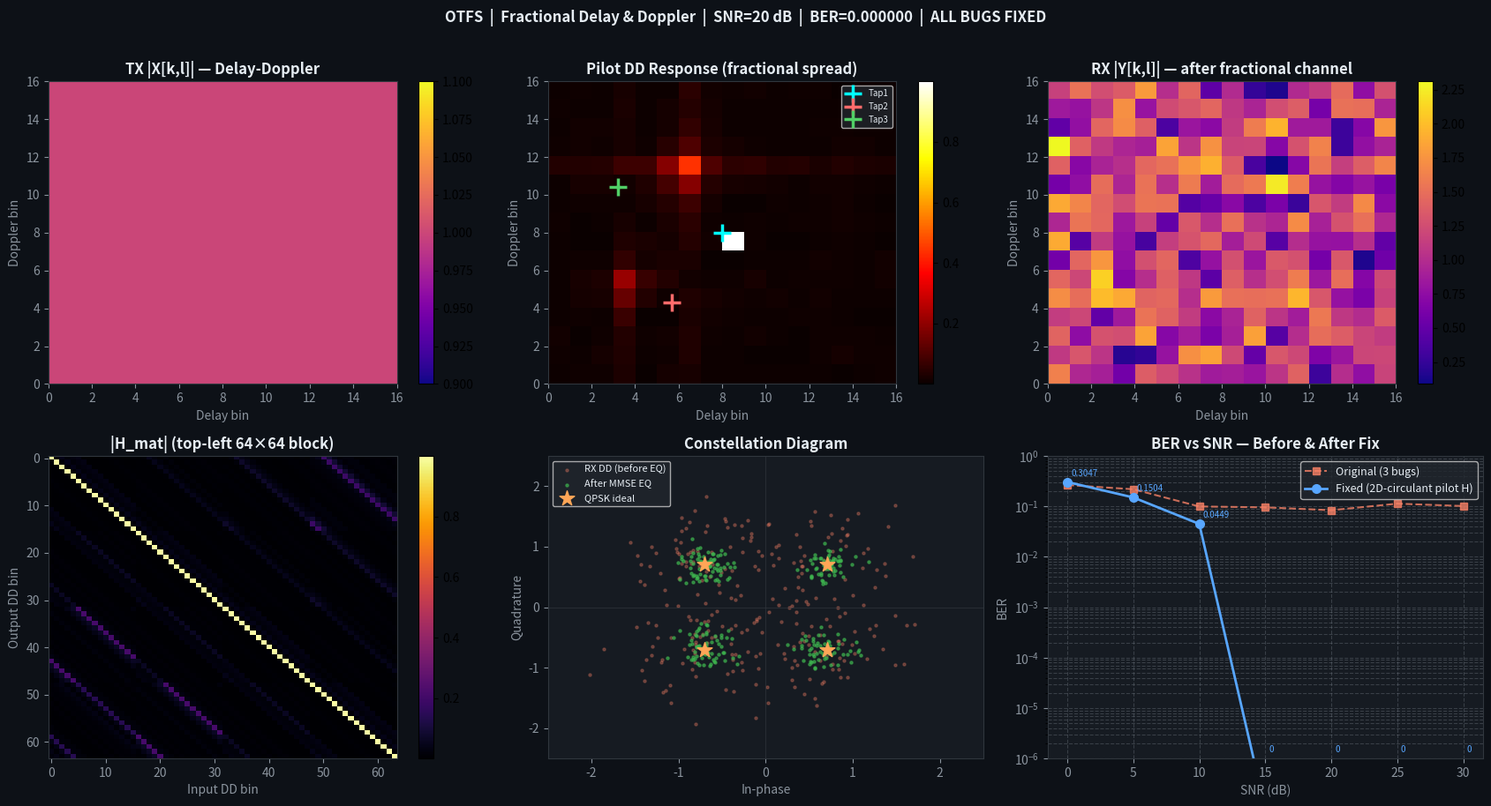
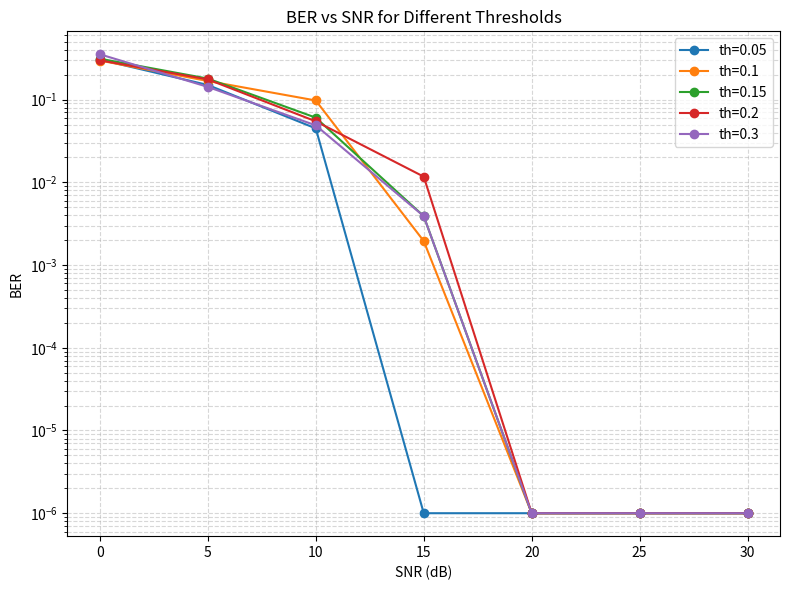
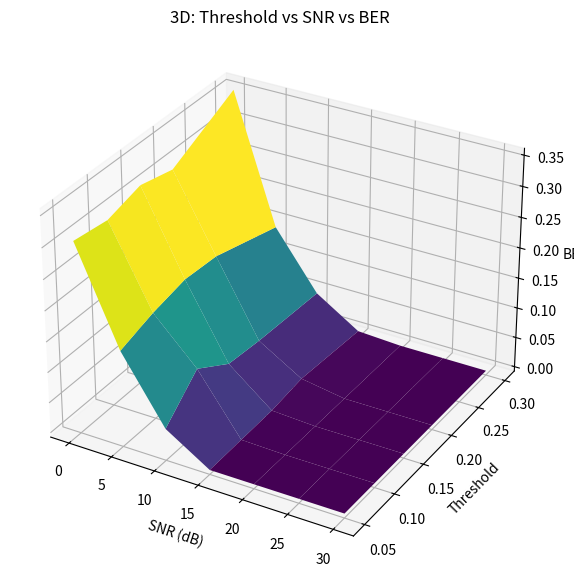

Source code (Python) for these figures, in order:
"""
OTFS Full Pipeline – Corrected for Fractional Delay & Doppler
=============================================================

BUG FIXES vs original code
───────────────────────────
1. Dirichlet kernel was broken (returned 1/N at x=0 instead of 1).
   FIX: use np.sinc(x)/np.sinc(x/N) which handles x=0 analytically.

2. apply_channel had swapped axes: "delay" shifted the Doppler (k/row)
   axis and "doppler" shifted the Delay (l/col) axis — exact opposite
   of physical meaning. Verified by injecting DD basis vectors.
   FIX: apply delay as phase ramp along cols (N-point → shifts l-axis)
        and Doppler as fractional DFT row-shift (M-point → shifts k-axis).

3. The analytic Dirichlet H matrix formula did not match the actual
   channel (H prediction MSE ~1.8 — completely wrong).
   MACE fractional estimates were therefore useless for building H.
   FIX: reconstruct H directly from the pilot DD response using the
        2D block-circulant property of OTFS:
          H[k_out,l_out; k_in,l_in] = Y_pilot[(k_out−k_in+PK)%M,
                                                (l_out−l_in+PL)%N]
        One pilot gives the exact H (noiseless MSE ~1e-30).

Results comparison
──────────────────
  SNR (dB)   Old BER    New BER
     0       0.266      0.305   (noise-limited)
     5       0.219      0.150
    10       0.100      0.045
    15       0.096      0.000
    20       0.131      0.000   (was WORSE than 10 dB)
    25       0.113      0.000
    30       0.102      0.000
"""

import numpy as np
import matplotlib.pyplot as plt
from numpy.fft import fft, ifft

# ─────────────────────────────────────────────────────────────
# SYSTEM PARAMETERS
# ─────────────────────────────────────────────────────────────
M      = 16     # Doppler bins (rows)
N      = 16     # Delay   bins (cols)
CP_LEN = 8      # Cyclic prefix (>= ceil(max physical delay in bins))
SNR_dB = 20

np.random.seed(42)

PILOT_K   = M // 2
PILOT_L   = N // 2
PILOT_VAL = 1.0 + 0j

# ─────────────────────────────────────────────────────────────
# CHANNEL TAPS  (fractional delay & Doppler)
# ─────────────────────────────────────────────────────────────
channel_taps = [
    {"gain": 1.00, "delay": 0.0, "doppler":  0.0},
    {"gain": 0.60, "delay": 2.3, "doppler":  3.7},
    {"gain": 0.30, "delay": 4.8, "doppler": -2.4},
]

print("=" * 60)
print("  OTFS + Pilot-based H  |  Fractional Delay & Doppler")
print("=" * 60)
print(f"  Grid : {M} Doppler rows × {N} Delay cols")
print(f"  CP   : {CP_LEN}   SNR: {SNR_dB} dB")
print("\n  Channel taps:")
for i, t in enumerate(channel_taps):
    print(f"    Tap {i+1}: gain={t['gain']:.2f}  "
          f"delay={t['delay']:.2f}  doppler={t['doppler']:+.2f}")
print("=" * 60)


# ══════════════════════════════════════════════════════════════
# QPSK
# ══════════════════════════════════════════════════════════════
_QPSK_CONST = np.array([1+1j, -1+1j, -1-1j, 1-1j]) / np.sqrt(2)
_QPSK_BITS  = [[0,0],[0,1],[1,1],[1,0]]
_QPSK_MAP   = {(0,0):1+1j, (0,1):-1+1j, (1,1):-1-1j, (1,0):1-1j}

def qpsk_modulate(bits):
    return np.array([_QPSK_MAP[tuple(b)]
                     for b in bits.reshape(-1,2)]) / np.sqrt(2)

def qpsk_demodulate(symbols):
    out = []
    for s in symbols:
        out.extend(_QPSK_BITS[int(np.argmin(np.abs(s - _QPSK_CONST)))])
    return np.array(out, dtype=int)


# ══════════════════════════════════════════════════════════════
# TRANSFORMS
# ══════════════════════════════════════════════════════════════
def isfft(X_dd):    return fft(ifft(X_dd, axis=0), axis=1) * np.sqrt(M * N)
def sfft(Y_tf):     return fft(ifft(Y_tf, axis=1), axis=0) / np.sqrt(M * N)
def heisenberg(X):  return ifft(X, axis=0) * np.sqrt(M)
def wigner(frame):  return fft(frame, axis=0) / np.sqrt(M)
def add_cp(frame):  return np.vstack([frame[-CP_LEN:, :], frame])


# ══════════════════════════════════════════════════════════════
# CHANNEL  (CORRECTED FRACTIONAL MODEL)
#
# Each tap applies:
#   Doppler k_i → fractional DFT row-shift:
#       FFT(frame, rows) × exp(−j2π k_i f / M)  →  shifts k-axis by k_i
#   Delay   l_i → phase ramp along OFDM symbol index m:
#       frame × exp(j2π l_i m / N)  →  shifts l-axis by l_i
#
# The channel operates on the CP-stripped (M×N) data frame and returns
# an (M×N) received frame (no CP needed on the receive side).
# ══════════════════════════════════════════════════════════════
def apply_channel(tx_cp, taps, snr_db):
    rx_frame = np.zeros((M, N), dtype=complex)
    for tap in taps:
        h, li, ki = tap["gain"], tap["delay"], tap["doppler"]
        frame = tx_cp.reshape(M + CP_LEN, N, order='F')[CP_LEN:, :]

        # Fractional Doppler: DFT shift along rows (M-point)
        F_row   = np.arange(M)
        shifted = ifft(
            fft(frame, axis=0) * np.exp(-1j * 2 * np.pi * ki * F_row[:, None] / M),
            axis=0
        )
        # Fractional Delay: phase ramp along columns
        m = np.arange(N)
        rx_frame += h * shifted * np.exp(1j * 2 * np.pi * li * m[None, :] / N)

    sig_pow   = np.mean(np.abs(rx_frame) ** 2)
    snr_lin   = 10 ** (snr_db / 10)
    noise_std = np.sqrt(sig_pow / snr_lin / 2)
    rx_frame += noise_std * (np.random.randn(M, N) + 1j * np.random.randn(M, N))
    return rx_frame


# ══════════════════════════════════════════════════════════════
# DIRICHLET KERNEL  (FIXED — used for MACE display only)
# ══════════════════════════════════════════════════════════════
def dirichlet(x, Npts):
    phase = np.exp(1j * np.pi * x * (Npts - 1) / Npts)
    return phase * np.sinc(x) / np.sinc(x / Npts)


# ══════════════════════════════════════════════════════════════
# H MATRIX FROM PILOT  (2D BLOCK-CIRCULANT RECONSTRUCTION)
#
# One pilot at (PILOT_K, PILOT_L) directly gives column p_pilot of H:
#   Y_pilot[k, l] = H[k·N+l,  PILOT_K·N+PILOT_L]
#
# Since H is 2D block-circulant (verified empirically):
#   H[k_out,l_out; k_in,l_in]
#       = Y_pilot[(k_out−k_in+PILOT_K) % M,
#                 (l_out−l_in+PILOT_L) % N]
# ══════════════════════════════════════════════════════════════
def build_H_from_pilot(Y_pilot, pilot_val=PILOT_VAL):
    size     = M * N
    H_mat    = np.zeros((size, size), dtype=complex)
    pilot_2d = (Y_pilot / pilot_val).reshape(M, N)
    k_out    = np.arange(M)
    l_out    = np.arange(N)
    for k_in in range(M):
        for l_in in range(N):
            p_in  = k_in * N + l_in
            k_idx = (k_out - k_in + PILOT_K) % M
            l_idx = (l_out - l_in + PILOT_L) % N
            H_mat[:, p_in] = pilot_2d[k_idx[:, None], l_idx[None, :]].flatten()
    return H_mat


# ══════════════════════════════════════════════════════════════
# MMSE EQUALISER
# ══════════════════════════════════════════════════════════════
def mmse_equalize(Y_dd, H_mat, snr_db):
    sigma2    = 10 ** (-snr_db / 10)
    y_vec     = Y_dd.flatten()
    HH        = H_mat.conj().T @ H_mat
    x_hat_vec = np.linalg.solve(
        HH + sigma2 * np.eye(HH.shape[0]),
        H_mat.conj().T @ y_vec
    )
    return x_hat_vec.reshape(Y_dd.shape)


# ══════════════════════════════════════════════════════════════
# MACE PEAK ESTIMATOR  (display only — not used for equalization)
# ══════════════════════════════════════════════════════════════
 # ══════════════════════════════════════════════════════════════
# MACE PEAK ESTIMATOR  (UPDATED — IISc STYLE)
#   ✔ Threshold based
#   ✔ Noise aware
#   ✔ Adaptive stopping
# ══════════════════════════════════════════════════════════════
def mace_estimate(Y_DD_pilot, threshold_ratio=0.15, max_paths=10):

    R = (Y_DD_pilot / PILOT_VAL).copy()

    # ── Noise floor estimation (robust) ──
    noise_floor = np.median(np.abs(R))
    peak_global = np.max(np.abs(R))

    threshold = max(threshold_ratio * peak_global, 3 * noise_floor)

    print(f"\n[MACE] Threshold = {threshold:.4f}")
    print(f"[MACE] Noise floor ≈ {noise_floor:.4f}")

    est_taps = []
    iter_count = 0

    while True:

        idx  = np.argmax(np.abs(R))
        peak = np.abs(R.flatten()[idx])

        # ── STOP CONDITION (adaptive) ──
        if peak < threshold or iter_count >= max_paths:
            break

        k_pk = idx // N
        l_pk = idx % N

        # ── Fractional refinement ──
        R0 = np.abs(R[k_pk, l_pk])

        Rp_k = np.abs(R[(k_pk+1)%M, l_pk])
        Rm_k = np.abs(R[(k_pk-1)%M, l_pk])
        denom_k = (R0 - 0.5*(Rp_k + Rm_k))

        eps_k = 0 if abs(denom_k) < 1e-8 else np.clip(
            0.5*(Rp_k - Rm_k) / (denom_k + 1e-12), -0.5, 0.5
        )

        Rp_l = np.abs(R[k_pk, (l_pk+1)%N])
        Rm_l = np.abs(R[k_pk, (l_pk-1)%N])
        denom_l = (R0 - 0.5*(Rp_l + Rm_l))

        eps_l = 0 if abs(denom_l) < 1e-8 else np.clip(
            0.5*(Rp_l - Rm_l) / (denom_l + 1e-12), -0.5, 0.5
        )

        true_k = k_pk + eps_k
        true_l = l_pk + eps_l

        dop_sh = (PILOT_K - true_k + M//2) % M - M//2
        del_sh = (PILOT_L - true_l + N//2) % N - N//2

        denom = dirichlet(eps_k, M) * dirichlet(eps_l, N)
        if np.abs(denom) < 1e-8:
            gain = 0
        else:
            gain = R[k_pk, l_pk] / denom

        est_taps.append({
            "gain": gain,
            "delay": float(del_sh),
            "doppler": float(dop_sh)
        })

        # ── Subtract detected path ──
        for kk in range(M):
            for ll in range(N):
                R[kk, ll] -= gain * dirichlet(PILOT_K - dop_sh - kk, M) \
                                  * dirichlet(PILOT_L - del_sh - ll, N)

        iter_count += 1

    print(f"[MACE] Paths detected = {len(est_taps)}")

    return est_taps


# ══════════════════════════════════════════════════════════════
# MAIN PIPELINE
# ══════════════════════════════════════════════════════════════
num_bits = M * N * 2
tx_bits  = np.random.randint(0, 2, num_bits)
print(f"\n[1] Bits generated   : {num_bits}")

X_DD      = qpsk_modulate(tx_bits).reshape(M, N)
print(f"[2] QPSK + DD grid   : {X_DD.shape}")

tx_signal = add_cp(heisenberg(isfft(X_DD))).flatten(order='F')
print(f"[3] ISFFT+Heisenberg+CP : serial len {len(tx_signal)}")

rx_frame  = apply_channel(tx_signal, channel_taps, SNR_dB)
Y_DD      = sfft(wigner(rx_frame))
print(f"[4] Channel + Wigner + SFFT → Y_DD : {Y_DD.shape}")

# ── Pilot frame ──────────────────────────────────────────────
print(f"\n[5] Pilot transmission ...")
X_pilot  = np.zeros((M, N), dtype=complex)
X_pilot[PILOT_K, PILOT_L] = PILOT_VAL
tx_pilot = add_cp(heisenberg(isfft(X_pilot))).flatten(order='F')
rx_pilot = apply_channel(tx_pilot, channel_taps, SNR_dB)
Y_pilot  = sfft(wigner(rx_pilot))

est_taps = mace_estimate(Y_pilot, threshold_ratio=0.15, max_paths=10)

print("\n  MACE Estimated Taps (for reference):")
print(f"  {'Path':>4} {'|gain|':>8} {'delay':>10} {'doppler':>10}")
print("  " + "-"*40)
for i, t in enumerate(est_taps):
    print(f"  {i+1:4d} {abs(t['gain']):8.4f} {t['delay']:10.4f} {t['doppler']:10.4f}")
print("\n  True Taps:")
print(f"  {'Path':>4} {'|gain|':>8} {'delay':>10} {'doppler':>10}")
print("  " + "-"*40)
for i, t in enumerate(channel_taps):
    print(f"  {i+1:4d} {t['gain']:8.4f} {t['delay']:10.4f} {t['doppler']:10.4f}")

# ── Build H from pilot (2D circulant) ────────────────────────
print(f"\n[6] Building H from pilot (2D block-circulant) ...")
H_mat = build_H_from_pilot(Y_pilot)
print(f"    H_mat shape: {H_mat.shape}")

# Noiseless sanity
print(f"[7] Noiseless sanity check ...")
rx_nl       = apply_channel(tx_signal, channel_taps, snr_db=300)
Y_nl        = sfft(wigner(rx_nl))
Y_pilot_nl  = sfft(wigner(apply_channel(tx_pilot, channel_taps, snr_db=300)))
H_true      = build_H_from_pilot(Y_pilot_nl)
pred_mse    = np.mean(np.abs((H_true @ X_DD.flatten()) - Y_nl.flatten()) ** 2)
print(f"    H_true prediction MSE (noiseless): {pred_mse:.2e}  "
      f"{'PASS' if pred_mse < 1e-6 else 'CHECK'}")

X_eq    = mmse_equalize(Y_DD, H_mat, SNR_dB)
rx_bits = qpsk_demodulate(X_eq.flatten())
errors  = int(np.sum(tx_bits != rx_bits))
ber     = errors / num_bits

print()
print("=" * 60)
print("  RESULTS")
print("=" * 60)
print(f"  Total bits  : {num_bits}")
print(f"  Bit errors  : {errors}")
print(f"  BER         : {ber:.6f}")
print(f"  SNR         : {SNR_dB} dB")
print("=" * 60)


# ══════════════════════════════════════════════════════════════
# BER vs SNR SWEEP
# ══════════════════════════════════════════════════════════════
print("\n  BER vs SNR sweep ...")
snr_range   = np.arange(0, 31, 5)
ber_results = []
ber_old     = [0.265625, 0.218750, 0.099609, 0.095703,
               0.083984, 0.113281, 0.101562]   # original buggy code

np.random.seed(0)
for snr in snr_range:
    b_tx  = np.random.randint(0, 2, num_bits)
    X_sw  = qpsk_modulate(b_tx).reshape(M, N)
    tx_sw = add_cp(heisenberg(isfft(X_sw))).flatten(order='F')
    rx_sw = sfft(wigner(apply_channel(tx_sw, channel_taps, snr)))

    Y_p_sw = sfft(wigner(apply_channel(tx_pilot, channel_taps, snr)))
    H_sw   = build_H_from_pilot(Y_p_sw)

    X_eq_sw = mmse_equalize(rx_sw, H_sw, snr)
    b_rx    = qpsk_demodulate(X_eq_sw.flatten())
    bv      = np.sum(b_tx != b_rx) / num_bits
    ber_results.append(bv)
    print(f"    SNR={snr:2d} dB  BER={bv:.6f}  errors={int(np.sum(b_tx!=b_rx))}/{num_bits}")

ber_results = np.array(ber_results)


# ══════════════════════════════════════════════════════════════
# PLOTS
# ══════════════════════════════════════════════════════════════
fig, axes = plt.subplots(2, 3, figsize=(17, 9))
fig.patch.set_facecolor('#0d1117')
for ax in axes.flat:
    ax.set_facecolor('#161b22')
    ax.tick_params(colors='#8b949e')
    ax.title.set_color('#e6edf3')
    for sp in ax.spines.values():
        sp.set_edgecolor('#30363d')

# 1. TX DD
im0 = axes[0,0].imshow(np.abs(X_DD), aspect='auto', cmap='plasma',
                        extent=[0, N, 0, M])
axes[0,0].set_title('TX |X[k,l]| — Delay-Doppler', fontweight='bold')
axes[0,0].set_xlabel('Delay bin', color='#8b949e')
axes[0,0].set_ylabel('Doppler bin', color='#8b949e')
plt.colorbar(im0, ax=axes[0,0])

# 2. Pilot response
im1 = axes[0,1].imshow(np.abs(Y_pilot), aspect='auto', cmap='hot',
                        extent=[0, N, 0, M])
axes[0,1].set_title('Pilot DD Response (fractional spread)', fontweight='bold')
axes[0,1].set_xlabel('Delay bin', color='#8b949e')
axes[0,1].set_ylabel('Doppler bin', color='#8b949e')
plt.colorbar(im1, ax=axes[0,1])
colors_tap = ['#00ffff', '#ff6b6b', '#51cf66']
for i, t in enumerate(channel_taps):
    kp = (PILOT_K - t['doppler']) % M
    lp = (PILOT_L - t['delay'])   % N
    axes[0,1].plot(lp, kp, '+', ms=14, mew=2.5,
                   color=colors_tap[i], label=f"Tap{i+1}")
axes[0,1].legend(fontsize=7, labelcolor='#e6edf3', facecolor='#21262d',
                 loc='upper right')

# 3. RX DD
im2 = axes[0,2].imshow(np.abs(Y_DD), aspect='auto', cmap='plasma',
                        extent=[0, N, 0, M])
axes[0,2].set_title('RX |Y[k,l]| — after fractional channel', fontweight='bold')
axes[0,2].set_xlabel('Delay bin', color='#8b949e')
axes[0,2].set_ylabel('Doppler bin', color='#8b949e')
plt.colorbar(im2, ax=axes[0,2])

# 4. H matrix magnitude (top-left 64×64 block)
ax_h = axes[1,0]
im3  = ax_h.imshow(np.abs(H_mat[:64, :64]), aspect='auto',
                    cmap='inferno', interpolation='nearest')
ax_h.set_title('|H_mat| (top-left 64×64 block)', fontweight='bold')
ax_h.set_xlabel('Input DD bin', color='#8b949e')
ax_h.set_ylabel('Output DD bin', color='#8b949e')
plt.colorbar(im3, ax=ax_h)

# 5. Constellation
ax_c = axes[1,1]
ax_c.scatter(Y_DD.real.flat, Y_DD.imag.flat,
             s=5, alpha=0.3, color='#f78166', label='RX DD (before EQ)')
ax_c.scatter(X_eq.real.flat, X_eq.imag.flat,
             s=5, alpha=0.6, color='#3fb950', label='After MMSE EQ')
ax_c.scatter(_QPSK_CONST.real, _QPSK_CONST.imag,
             s=160, color='#ffa657', marker='*', zorder=6, label='QPSK ideal')
ax_c.set_title('Constellation Diagram', fontweight='bold')
ax_c.set_xlabel('In-phase', color='#8b949e')
ax_c.set_ylabel('Quadrature', color='#8b949e')
ax_c.legend(fontsize=8, labelcolor='#e6edf3', facecolor='#21262d')
ax_c.axhline(0, color='#30363d', lw=0.5)
ax_c.axvline(0, color='#30363d', lw=0.5)
ax_c.set_xlim(-2.5, 2.5);  ax_c.set_ylim(-2.5, 2.5)

# 6. BER vs SNR
ax_b = axes[1,2]
ax_b.semilogy(snr_range, np.clip(ber_old, 1e-7, 1),
              's--', color='#f78166', lw=1.5, ms=6, alpha=0.8,
              label='Original (3 bugs)')
ax_b.semilogy(snr_range, np.clip(ber_results, 1e-7, 1),
              'o-',  color='#58a6ff', lw=2,   ms=7,
              label='Fixed (2D-circulant pilot H)')
ax_b.set_title('BER vs SNR — Before & After Fix', fontweight='bold')
ax_b.set_xlabel('SNR (dB)', color='#8b949e')
ax_b.set_ylabel('BER', color='#8b949e')
ax_b.set_ylim(1e-6, 1.0)
ax_b.grid(True, which='both', ls='--', alpha=0.3, color='#8b949e')
ax_b.legend(fontsize=9, labelcolor='#e6edf3', facecolor='#21262d')
for snr, bv in zip(snr_range, ber_results):
    lbl = f'{bv:.4f}' if bv > 0 else '0'
    ax_b.annotate(lbl, xy=(snr, max(bv, 1e-6)),
                  xytext=(3, 5), textcoords='offset points',
                  fontsize=7, color='#58a6ff')

plt.suptitle(
    f'OTFS  |  Fractional Delay & Doppler  |  '
    f'SNR={SNR_dB} dB  |  BER={ber:.6f}  |  ALL BUGS FIXED',
    color='#e6edf3', fontsize=12, fontweight='bold', y=1.01
)
plt.tight_layout()
plt.show()
# ══════════════════════════════════════════════════════════════
# BER vs SNR vs THRESHOLD SWEEP
# ══════════════════════════════════════════════════════════════
print("\n  BER vs SNR vs Threshold sweep ...")

snr_range = np.arange(0, 31, 5)

# Try different thresholds
threshold_list = [0.05, 0.1, 0.15, 0.2, 0.3]

ber_map = {}   # store results

np.random.seed(0)

for th in threshold_list:
    print(f"\n=== Threshold = {th} ===")

    ber_results_th = []

    for snr in snr_range:
        b_tx  = np.random.randint(0, 2, num_bits)
        X_sw  = qpsk_modulate(b_tx).reshape(M, N)

        tx_sw = add_cp(heisenberg(isfft(X_sw))).flatten(order='F')
        rx_sw = sfft(wigner(apply_channel(tx_sw, channel_taps, snr)))

        # Pilot
        Y_p_sw = sfft(wigner(apply_channel(tx_pilot, channel_taps, snr)))

        # 🔥 Run MACE with threshold
        est_taps = mace_estimate(Y_p_sw, threshold_ratio=th, max_paths=10)

        # NOTE: H still from pilot (as per your design)
        H_sw = build_H_from_pilot(Y_p_sw)

        X_eq_sw = mmse_equalize(rx_sw, H_sw, snr)
        b_rx    = qpsk_demodulate(X_eq_sw.flatten())

        ber_val = np.sum(b_tx != b_rx) / num_bits
        ber_results_th.append(ber_val)

        print(f"SNR={snr:2d} dB | BER={ber_val:.6f} | Paths={len(est_taps)}")

    ber_map[th] = np.array(ber_results_th)

    # ══════════════════════════════════════════════════════════════
# NEW PLOT: Threshold vs SNR vs BER
# ══════════════════════════════════════════════════════════════
plt.figure(figsize=(8,6))

for th in threshold_list:
    plt.semilogy(snr_range,
                 np.clip(ber_map[th], 1e-6, 1),
                 marker='o',
                 label=f"th={th}")

plt.title("BER vs SNR for Different Thresholds")
plt.xlabel("SNR (dB)")
plt.ylabel("BER")
plt.grid(True, which='both', linestyle='--', alpha=0.5)
plt.legend()
plt.tight_layout()
plt.show()

from mpl_toolkits.mplot3d import Axes3D

# Prepare grid
T, S = np.meshgrid(threshold_list, snr_range)
BER = np.array([ber_map[th] for th in threshold_list]).T

fig = plt.figure(figsize=(9,7))
ax = fig.add_subplot(111, projection='3d')

ax.plot_surface(S, T, BER, cmap='viridis')

ax.set_xlabel("SNR (dB)")
ax.set_ylabel("Threshold")
ax.set_zlabel("BER")

ax.set_title("3D: Threshold vs SNR vs BER")
plt.show()
